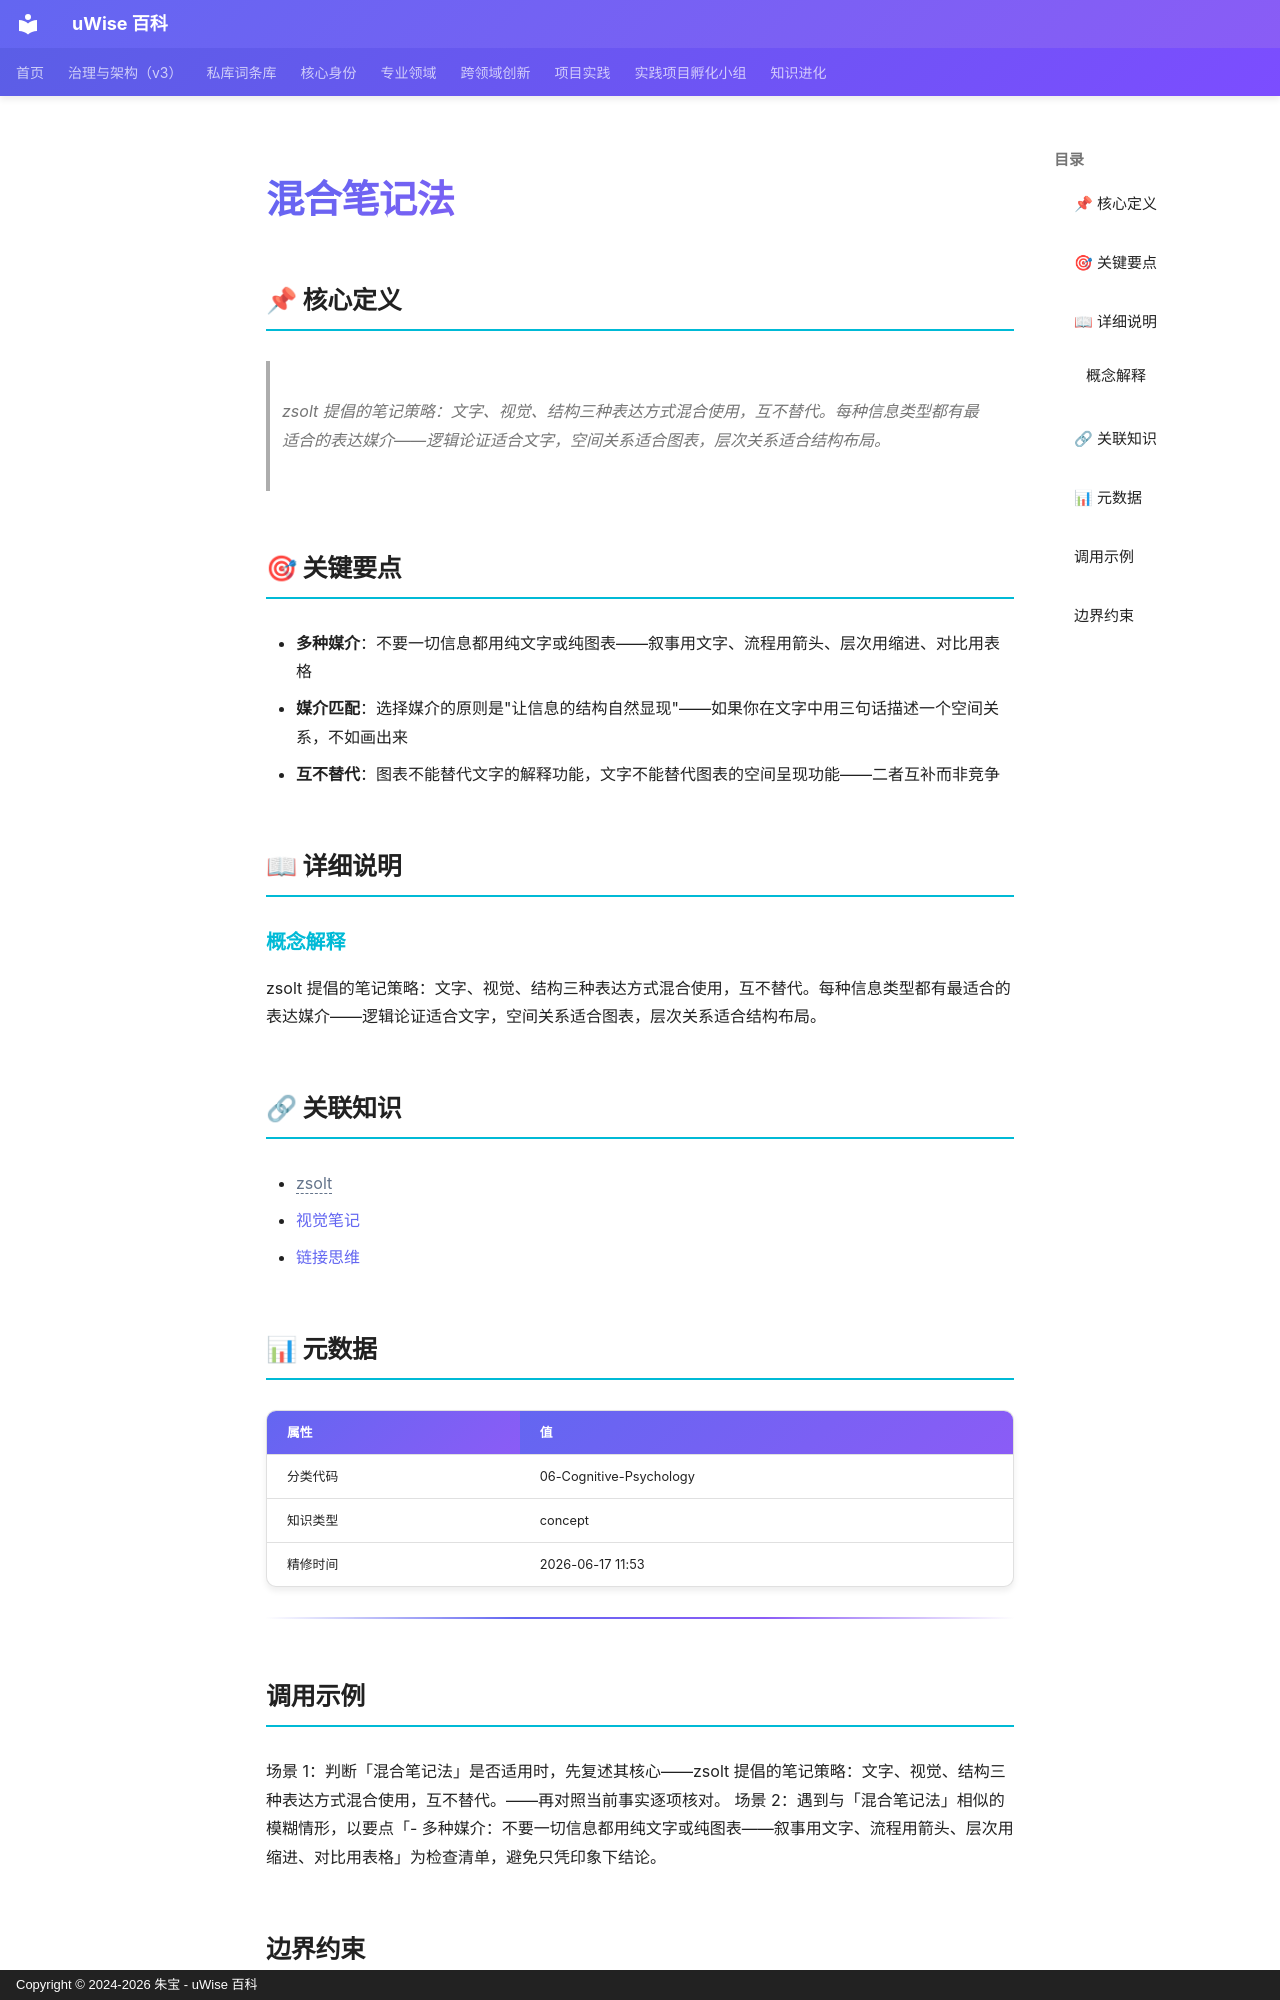

repository: zhubao315/uWise · page: vault-encyclopedia/md-3bd77b91/index.html · generator: mkdocs · copyright: Copyright © 2024-2026 朱宝 - uWise 百科

---
title: "混合笔记法"
description: "zsolt 提倡的笔记策略：文字、视觉、结构三种表达方式混合使用，互不替代。每种信息类型都有最适合的表达媒介——逻辑论证适合文字，空间关系适合图表，层次关系适合结构布局。"
---

# 混合笔记法

## 📌 核心定义

> zsolt 提倡的笔记策略：文字、视觉、结构三种表达方式混合使用，互不替代。每种信息类型都有最适合的表达媒介——逻辑论证适合文字，空间关系适合图表，层次关系适合结构布局。

## 🎯 关键要点

- **多种媒介**：不要一切信息都用纯文字或纯图表——叙事用文字、流程用箭头、层次用缩进、对比用表格
- **媒介匹配**：选择媒介的原则是"让信息的结构自然显现"——如果你在文字中用三句话描述一个空间关系，不如画出来
- **互不替代**：图表不能替代文字的解释功能，文字不能替代图表的空间呈现功能——二者互补而非竞争

## 📖 详细说明

### 概念解释
zsolt 提倡的笔记策略：文字、视觉、结构三种表达方式混合使用，互不替代。每种信息类型都有最适合的表达媒介——逻辑论证适合文字，空间关系适合图表，层次关系适合结构布局。


## 🔗 关联知识

- <span class="uw-unresolved" data-target="zsolt" title="未解析的双链目标：zsolt">zsolt</span>
- [视觉笔记](../md-009b5f08/)
- [链接思维](../md-96f47461/)

## 📊 元数据

| 属性 | 值 |
|------|-----|
| 分类代码 | 06-Cognitive-Psychology |
| 知识类型 | concept |
| 精修时间 | 2026-06-17 11:53 |

---

## 调用示例

场景 1：判断「混合笔记法」是否适用时，先复述其核心——zsolt 提倡的笔记策略：文字、视觉、结构三种表达方式混合使用，互不替代。——再对照当前事实逐项核对。
场景 2：遇到与「混合笔记法」相似的模糊情形，以要点「- 多种媒介：不要一切信息都用纯文字或纯图表——叙事用文字、流程用箭头、层次用缩进、对比用表格」为检查清单，避免只凭印象下结论。
